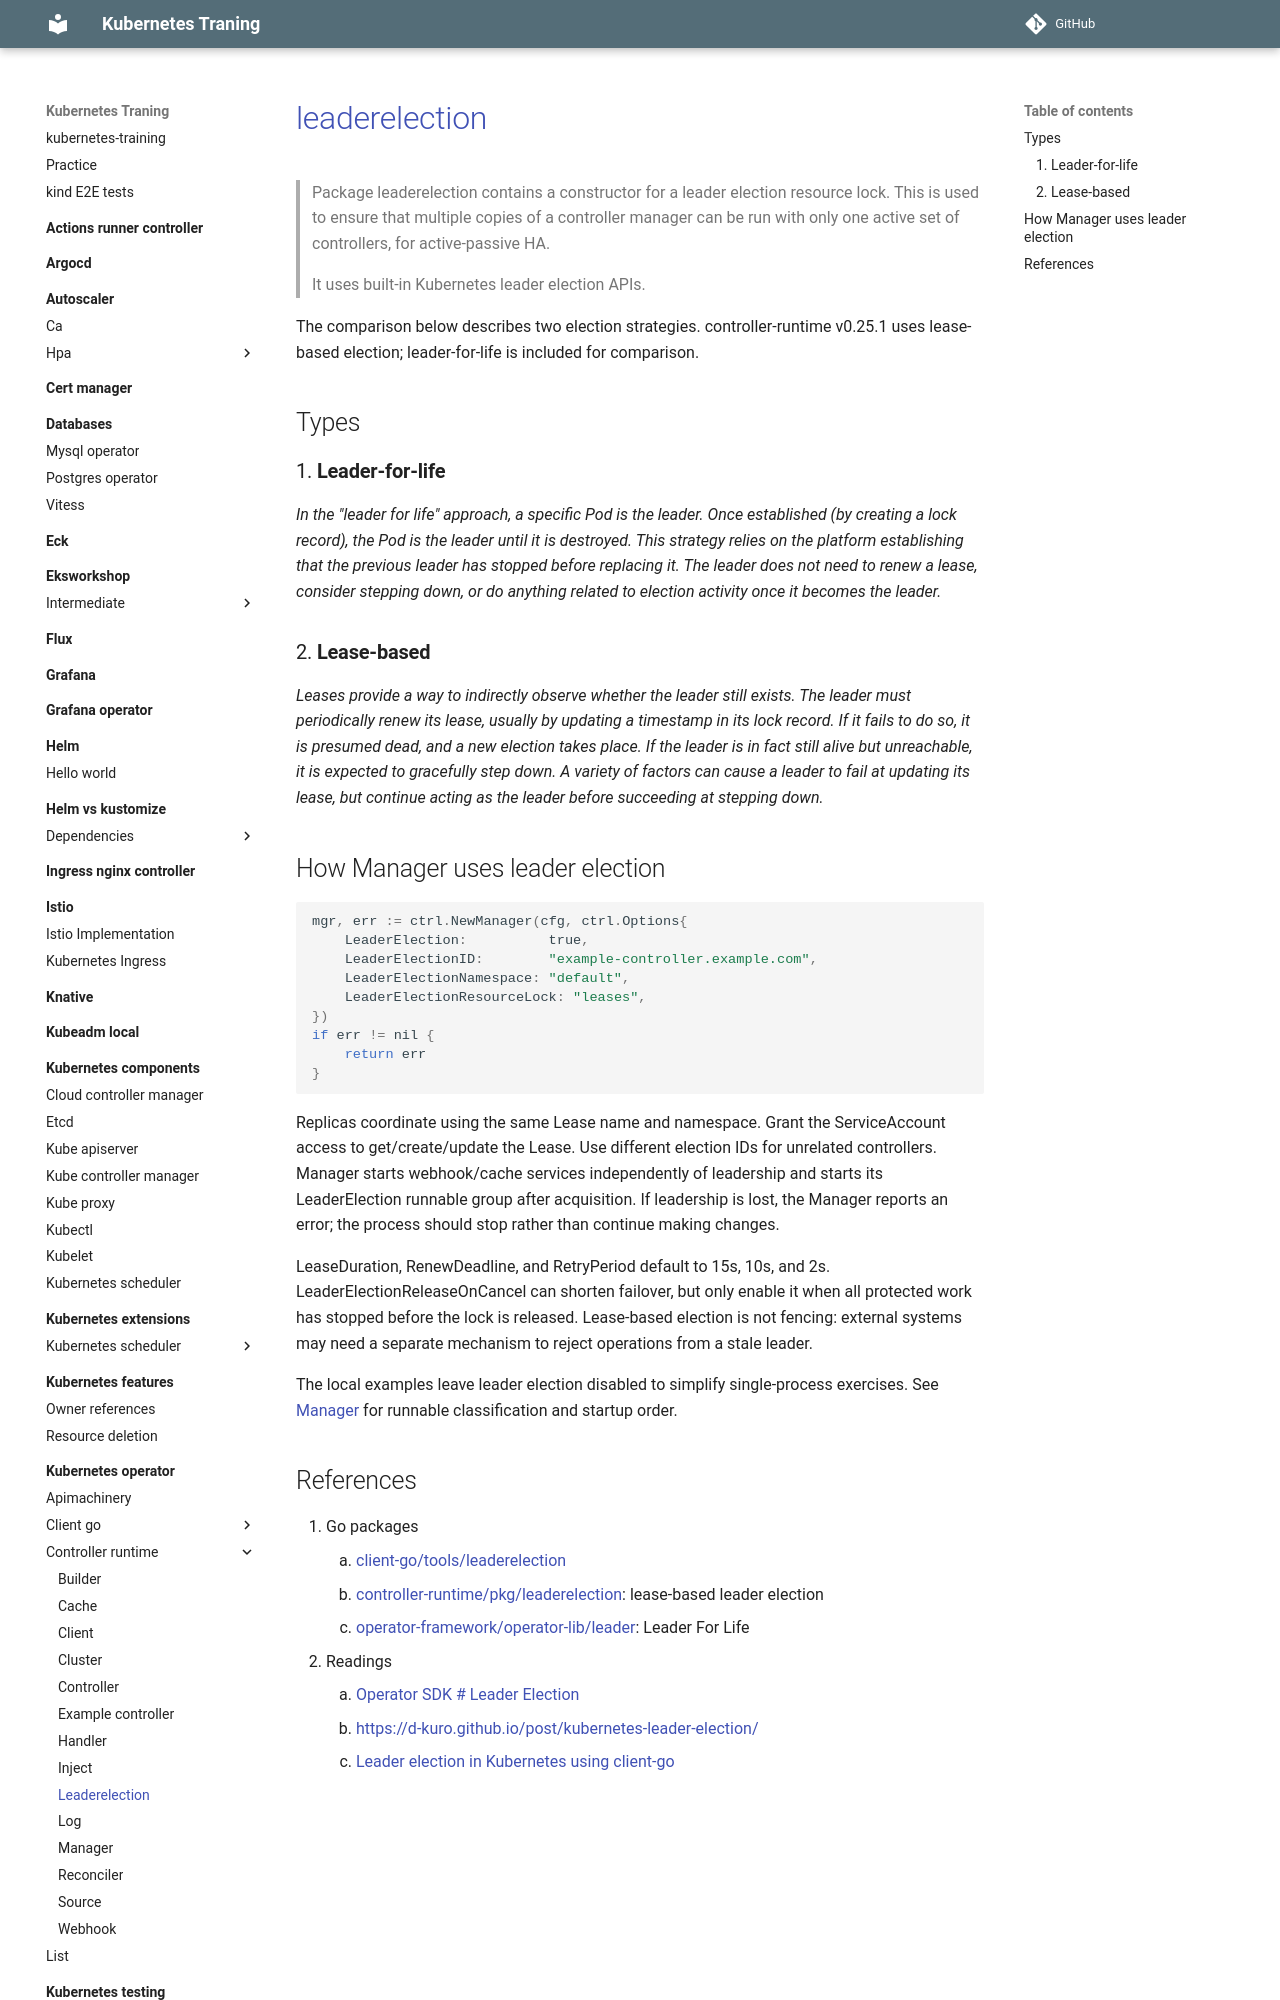

repository: nakamasato/kubernetes-training · page: kubernetes-operator/controller-runtime/leaderelection/index.html · generator: mkdocs

# [leaderelection](https://pkg.go.dev/sigs.k8s.io/controller-runtime/pkg/leaderelection)

> Package leaderelection contains a constructor for a leader election resource lock. This is used to ensure that multiple copies of a controller manager can be run with only one active set of controllers, for active-passive HA.
>
> It uses built-in Kubernetes leader election APIs.

The comparison below describes two election strategies. controller-runtime v0.25.1 uses lease-based election; leader-for-life is included for comparison.

## Types

### 1. **Leader-for-life**

*In the "leader for life" approach, a specific Pod is the leader. Once established (by creating a lock record), the Pod is the leader until it is destroyed. This strategy relies on the platform establishing that the previous leader has stopped before replacing it. The leader does not need to renew a lease, consider stepping down, or do anything related to election activity once it becomes the leader.*

### 2. **Lease-based**

*Leases provide a way to indirectly observe whether the leader still exists. The leader must periodically renew its lease, usually by updating a timestamp in its lock record. If it fails to do so, it is presumed dead, and a new election takes place. If the leader is in fact still alive but unreachable, it is expected to gracefully step down. A variety of factors can cause a leader to fail at updating its lease, but continue acting as the leader before succeeding at stepping down.*
